Run: headless pygame with SDL's dummy video driver; simulated clock (each Clock.tick advances the game by its frame time, no real sleeping); random seed 0; keys injected as events and as key.get_pressed() state; mouse plan: one left click at the window centre at the start of phase 2, then a move to the lower-right quarter at the start of phase 3.
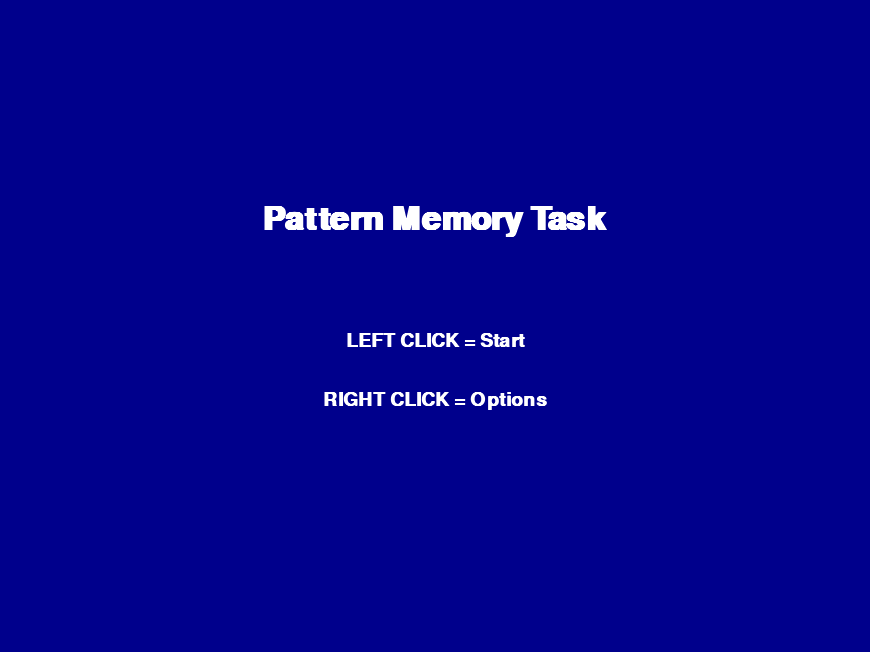
Frame 1 of 4 · flips 1–60 · no input
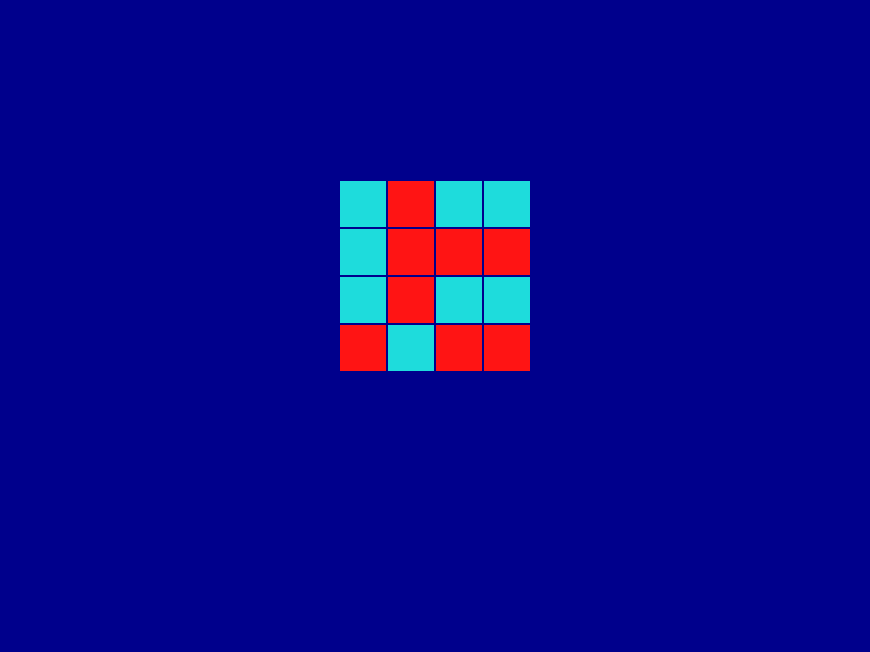
Frame 2 of 4 · flips 61–180 · clicked the window centre · tapped SPACE, RETURN · held RIGHT (→), D
Frame 3 of 4 · flips 181–300 · moved the mouse to the lower-right quarter · held DOWN (↓), S · screen unchanged from frame 2, image omitted
Frame 4 of 4 · flips 301–420 · held LEFT (←), A, UP (↑), W · screen unchanged from frame 3, image omitted

The pygame program that drew these frames:


import pygame
import random
import time

pygame.init()

info = pygame.display.Info()
WIDTH = int(info.current_w * 0.85)
HEIGHT = int(info.current_h * 0.85)
screen = pygame.display.set_mode((WIDTH, HEIGHT))
pygame.display.set_caption("Pattern Memory Task")
clock = pygame.time.Clock()

BLUE_BG = (0, 0, 140)
CYAN = (30, 220, 220)
RED = (255, 20, 20)
WHITE = (255, 255, 255)
YELLOW = (255, 255, 0)

font = pygame.font.SysFont("arial", 28, bold=True)
big_font = pygame.font.SysFont("arial", 48, bold=True)

trial = 0
correct = 0
incorrect = 0
last_rt = None
flash_until = 0
flash_color = RED
FLASH_DURATION = 50

GRID_SIZE = 4

pattern_display_ms = 1000
blank_display_ms = 1000
answer_limit_ms = 3000

CELL_SIZE = 48
grid_scale = 1.0

MENU = "menu"
OPTIONS = "options"
SHOW_PATTERN = "show"
BLANK = "blank"
CHOICE = "choice"

state = MENU

option_cursor = 0
editing_value = False
typed_value = ""

experimental_angle = random.randint(-35, 35)
experimental_pos = (WIDTH // 2 + random.randint(-120, 120),
                    HEIGHT // 2 + random.randint(-80, 80))

def current_grid_size():
    return GRID_SIZE

def create_pattern():
    size = current_grid_size()
    return [[random.choice([0, 1]) for _ in range(size)] for _ in range(size)]

def create_distractor(pattern):
    size = len(pattern)
    new_pattern = [row[:] for row in pattern]
    flips = max(1, min(3, size))
    for _ in range(flips):
        r = random.randint(0, size - 1)
        c = random.randint(0, size - 1)
        new_pattern[r][c] = 1 - new_pattern[r][c]
    return new_pattern

def get_cell_size():
    global grid_scale
    size = current_grid_size()
    return max(4, int(max(8, min(48, 500 // size)) * grid_scale))


def clamp_grid_scale():
    global grid_scale
    size = current_grid_size()
    base = max(8, min(48, 500 // size))
    max_total_width = int(WIDTH * 0.42)
    max_scale = max_total_width / max(1, size * base)
    grid_scale = max(0.25, min(grid_scale, max_scale))

def draw_pattern(pattern, center_x, center_y):
    cell = get_cell_size()
    size = len(pattern)
    total = size * cell
    start_x = center_x - total // 2
    start_y = center_y - total // 2

    for r in range(size):
        for c in range(size):
            color = CYAN if pattern[r][c] else RED
            rect = pygame.Rect(start_x + c * cell, start_y + r * cell, cell, cell)
            pygame.draw.rect(screen, color, rect)
            if cell > 4:
                pygame.draw.rect(screen, BLUE_BG, rect, 1)

def draw_status():
    acc = 0 if trial == 0 else round(correct / trial * 100, 1)
    rt_text = "--" if last_rt is None else str(int(last_rt))

    texts = [
        f"Trial: {trial}",
        f"Correct: {correct}",
        f"Incorrect: {incorrect}",
        f"Accuracy: {acc}%",
        f"RT: {rt_text} ms"
    ]

    section = WIDTH / 5
    for i, text in enumerate(texts):
        surf = font.render(text, True, WHITE)
        screen.blit(surf, surf.get_rect(center=(section*i + section/2, HEIGHT-40)))

def start_new_round():
    global pattern, distractor, original_on_left, state_start, choice_start, state
    pattern = create_pattern()
    distractor = create_distractor(pattern)
    original_on_left = random.choice([True, False])
    state = SHOW_PATTERN
    state_start = time.perf_counter()
    choice_start = None

pattern = create_pattern()
distractor = create_distractor(pattern)
original_on_left = True
state_start = time.perf_counter()
choice_start = None

running = True
while running:
    clock.tick(60)

    if pygame.time.get_ticks() < flash_until:
        screen.fill(flash_color)
    else:
        screen.fill(BLUE_BG)

    now = time.perf_counter()

    if state == MENU:
        title = big_font.render("Pattern Memory Task", True, WHITE)
        start = font.render("LEFT CLICK = Start", True, WHITE)
        opts = font.render("RIGHT CLICK = Options", True, WHITE)
        screen.blit(title, title.get_rect(center=(WIDTH//2, 220)))
        screen.blit(start, start.get_rect(center=(WIDTH//2, 340)))
        screen.blit(opts, opts.get_rect(center=(WIDTH//2, 400)))

    elif state == OPTIONS:
        items = [
            f"Grid Size: {GRID_SIZE}",
            f"Pattern Display (ms): {pattern_display_ms}",
            f"Blank Screen (ms): {blank_display_ms}",
            f"Answer Limit (ms): {answer_limit_ms}"
        ]

        hdr = big_font.render("OPTIONS", True, WHITE)
        screen.blit(hdr, hdr.get_rect(center=(WIDTH//2, 120)))

        for i, txt in enumerate(items):
            prefix = "> " if i == option_cursor else "  "
            surf = font.render(prefix + txt, True, WHITE)
            screen.blit(surf, (180, 220 + i * 60))

        help_txt = font.render("Arrows=Navigate  Mouse Wheel=Adjust  Ctrl +/- = Zoom Grids  Esc=Back", True, WHITE)
        screen.blit(help_txt, (180, 520))

        if editing_value:
            edit = font.render("Value: " + typed_value, True, YELLOW)
            screen.blit(edit, (180, 580))

        if GRID_SIZE > 10:
            intensity = min(1.0, (GRID_SIZE - 10) / 90.0)
            experimental_angle = (pygame.time.get_ticks() * (0.05 + intensity * 0.8)) % 360
            cx = WIDTH//2 + int((50 + intensity * 250) * __import__("math").sin(pygame.time.get_ticks()/max(40, 300-intensity*250)))
            cy = HEIGHT//2 + int((30 + intensity * 180) * __import__("math").cos(pygame.time.get_ticks()/max(50, 350-intensity*280)))
            stamp = font.render("Experimental", True, YELLOW)
            stamp = pygame.transform.rotate(stamp, experimental_angle)
            screen.blit(stamp, stamp.get_rect(center=(cx, cy)))

    elif state == SHOW_PATTERN:
        draw_pattern(pattern, WIDTH//2, HEIGHT//2 - 50)
        if (now - state_start) * 1000 >= pattern_display_ms:
            state = BLANK
            state_start = now

    elif state == BLANK:
        if (now - state_start) * 1000 >= blank_display_ms:
            state = CHOICE
            choice_start = now

    elif state == CHOICE:
        clamp_grid_scale()
        if original_on_left:
            draw_pattern(pattern, WIDTH//3, HEIGHT//2 - 50)
            draw_pattern(distractor, WIDTH*2//3, HEIGHT//2 - 50)
        else:
            draw_pattern(distractor, WIDTH//3, HEIGHT//2 - 50)
            draw_pattern(pattern, WIDTH*2//3, HEIGHT//2 - 50)

        if answer_limit_ms > 0 and (now - choice_start) * 1000 >= answer_limit_ms:
            trial += 1
            incorrect += 1
            flash_color = (0, 255, 0)
            flash_until = pygame.time.get_ticks() + FLASH_DURATION
            flash_color = RED
            flash_until = pygame.time.get_ticks() + FLASH_DURATION
            start_new_round()

        draw_status()

    pygame.display.flip()

    for event in pygame.event.get():

        if event.type == pygame.KEYDOWN:
            mods = pygame.key.get_mods()
            if mods & pygame.KMOD_CTRL:
                if event.key in (pygame.K_EQUALS, pygame.K_PLUS, pygame.K_KP_PLUS):
                    grid_scale *= 1.1
                    clamp_grid_scale()
                elif event.key in (pygame.K_MINUS, pygame.K_KP_MINUS):
                    grid_scale /= 1.1
                    clamp_grid_scale()

        if event.type == pygame.QUIT:
            running = False

        if event.type == pygame.KEYDOWN and event.key == pygame.K_ESCAPE:
            state = MENU

        if state == MENU and event.type == pygame.MOUSEBUTTONDOWN:
            if event.button == 1:
                start_new_round()
            elif event.button == 3:
                state = OPTIONS

        elif state == OPTIONS and event.type == pygame.MOUSEWHEEL:
            delta = event.y
            if option_cursor == 0:
                GRID_SIZE = max(2, min(100, GRID_SIZE + delta))
            elif option_cursor == 1:
                pattern_display_ms = max(0, min(1000, pattern_display_ms + delta * 50))
            elif option_cursor == 2:
                blank_display_ms = max(0, min(1000, blank_display_ms + delta * 50))
            elif option_cursor == 3:
                answer_limit_ms = max(0, min(1000, answer_limit_ms + delta * 50))

        elif state == OPTIONS and event.type == pygame.KEYDOWN:
            if editing_value:
                if event.key == pygame.K_RETURN:
                    if typed_value.isdigit():
                        v = int(typed_value)
                        if option_cursor == 0:
                            GRID_SIZE = max(2, min(100, v))
                        else:
                            v = max(0, min(1000, v))
                            if option_cursor == 1:
                                pattern_display_ms = v
                            elif option_cursor == 2:
                                blank_display_ms = v
                            elif option_cursor == 3:
                                answer_limit_ms = v
                    editing_value = False
                    typed_value = ""
                elif event.key == pygame.K_BACKSPACE:
                    typed_value = typed_value[:-1]
                elif event.unicode.isdigit():
                    typed_value += event.unicode
            else:
                if event.key == pygame.K_ESCAPE:
                    state = MENU
                elif event.key == pygame.K_UP:
                    option_cursor = (option_cursor - 1) % 4
                elif event.key == pygame.K_DOWN:
                    option_cursor = (option_cursor + 1) % 4
                elif event.key == pygame.K_RETURN:
                    editing_value = True
                    typed_value = ""

        elif state == CHOICE and event.type == pygame.MOUSEBUTTONDOWN:
            rt = (time.perf_counter() - choice_start) * 1000
            last_rt = rt

            if event.button == 1:
                response_correct = original_on_left
            elif event.button == 3:
                response_correct = not original_on_left
            else:
                continue

            trial += 1
            if response_correct:
                correct += 1
                flash_color = (0, 255, 0)
                flash_until = pygame.time.get_ticks() + FLASH_DURATION
            else:
                incorrect += 1
                flash_color = (0, 255, 0)
                flash_until = pygame.time.get_ticks() + FLASH_DURATION
                flash_color = RED
            flash_until = pygame.time.get_ticks() + FLASH_DURATION

            start_new_round()

pygame.quit()
